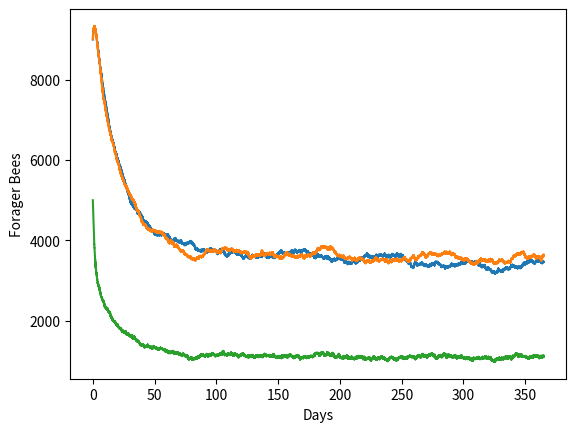
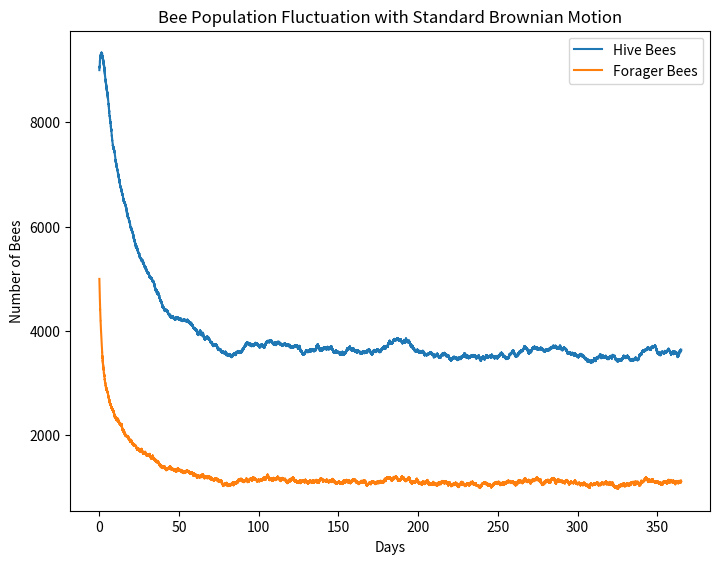

These figures' Python source, in order:
# -*- coding: utf-8 -*-
"""
Created on Mon May  8 11:50:06 2017

[redacted]
"""
import numpy as np
import matplotlib.pyplot as plt
import pandas as pd
import seaborn as sns

L = 1500
alpha = 0.25
sigma = 0.75
m = 0.24
mu = 0.06
w = 10000
H = 9000
F = 5000

varpack = [L, alpha, sigma, m, mu, w, H, F]

n = 365
dt = 0.001
Sigma = 1

# Stochastic bee model
def stochastic_bee(Sigma, n, dt, varpack):
    L, alpha, sigma, m, mu, w, H, F = varpack
    storedvals = np.empty((3,int(n/dt)))
    
    for i in range(0,int(n/dt),int(dt/dt)):
        H_old = H
        H = H + ((L*(H+F))/(w+H+F) - H*(alpha - sigma*(F/(H+F))) - mu*H)*dt + \
            np.sqrt(Sigma)*np.random.normal()
        F = F + (H_old*(alpha - sigma*(F/(H_old+F))) - m*F)*dt + \
            np.sqrt(Sigma)*np.random.normal()
        storedvals[0,i] = i*dt
        storedvals[1,i] = H
        storedvals[2,i] = F
    
    return storedvals

run1 = stochastic_bee(Sigma, n, dt, varpack)

beedata = pd.DataFrame(run1.T[:,1:], index=run1[0], columns=['Hive Bees','Forager Bees'])

plt.plot(run1[0, :], run1[1, :])
plt.ylabel('Hive Bees')
plt.xlabel('Days')

run2 = stochastic_bee(1, 365, 0.001, varpack)

plt.plot(run2[0], run2[1])
plt.ylabel('Hive Bees')
plt.xlabel('Days')
plt.plot(run2[0], run2[2])
plt.ylabel('Forager Bees')
plt.xlabel('Days')

stochasticbee1 = plt.figure()
stochasticbee1axes = stochasticbee1.add_axes([0,0,1,1])
stochasticbee1axes.plot(run2[0],run2[1], label='Hive Bees')
stochasticbee1axes.plot(run2[0],run2[2], label='Forager Bees')
stochasticbee1axes.legend()
stochasticbee1axes.set_xlabel('Days')
stochasticbee1axes.set_ylabel('Number of Bees')
stochasticbee1axes.set_title('Bee Population Fluctuation with Standard Brownian Motion')